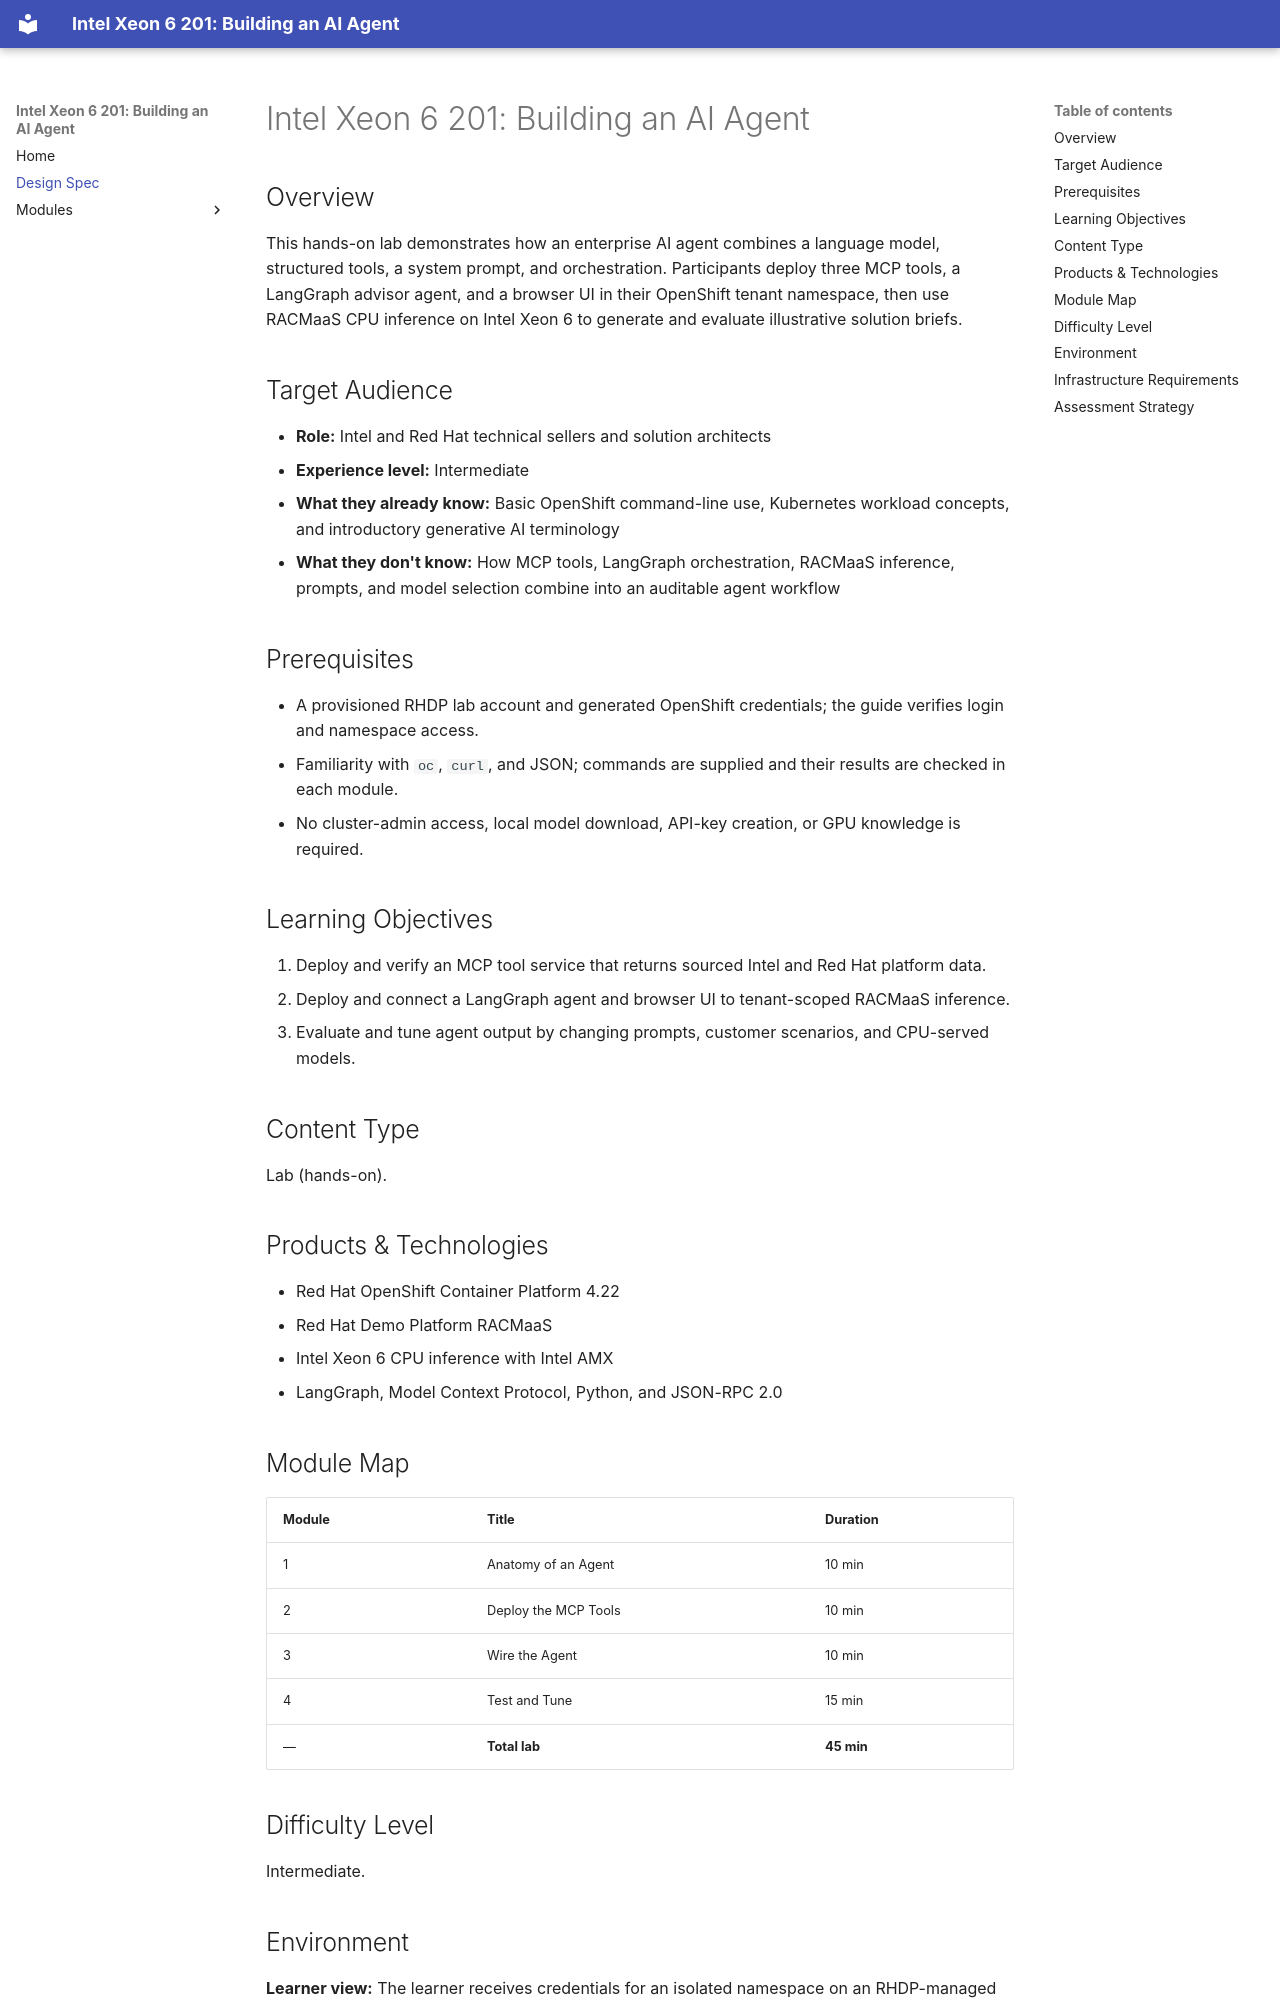

repository: rhpds/intel-xeon6-ai-agent · page: design/index.html · generator: mkdocs

# Intel Xeon 6 201: Building an AI Agent

## Overview

This hands-on lab demonstrates how an enterprise AI agent combines a language model, structured tools, a system prompt, and orchestration. Participants deploy three MCP tools, a LangGraph advisor agent, and a browser UI in their OpenShift tenant namespace, then use RACMaaS CPU inference on Intel Xeon 6 to generate and evaluate illustrative solution briefs.

## Target Audience

- **Role:** Intel and Red Hat technical sellers and solution architects
- **Experience level:** Intermediate
- **What they already know:** Basic OpenShift command-line use, Kubernetes workload concepts, and introductory generative AI terminology
- **What they don't know:** How MCP tools, LangGraph orchestration, RACMaaS inference, prompts, and model selection combine into an auditable agent workflow

## Prerequisites

- A provisioned RHDP lab account and generated OpenShift credentials; the guide verifies login and namespace access.
- Familiarity with `oc`, `curl`, and JSON; commands are supplied and their results are checked in each module.
- No cluster-admin access, local model download, API-key creation, or GPU knowledge is required.

## Learning Objectives

1. Deploy and verify an MCP tool service that returns sourced Intel and Red Hat platform data.
2. Deploy and connect a LangGraph agent and browser UI to tenant-scoped RACMaaS inference.
3. Evaluate and tune agent output by changing prompts, customer scenarios, and CPU-served models.

## Content Type

Lab (hands-on).

## Products & Technologies

- Red Hat OpenShift Container Platform 4.22
- Red Hat Demo Platform RACMaaS
- Intel Xeon 6 CPU inference with Intel AMX
- LangGraph, Model Context Protocol, Python, and JSON-RPC 2.0

## Module Map

| Module | Title | Duration |
|--------|-------|----------|
| 1 | Anatomy of an Agent | 10 min |
| 2 | Deploy the MCP Tools | 10 min |
| 3 | Wire the Agent | 10 min |
| 4 | Test and Tune | 15 min |
| — | **Total lab** | **45 min** |

## Difficulty Level

Intermediate.
